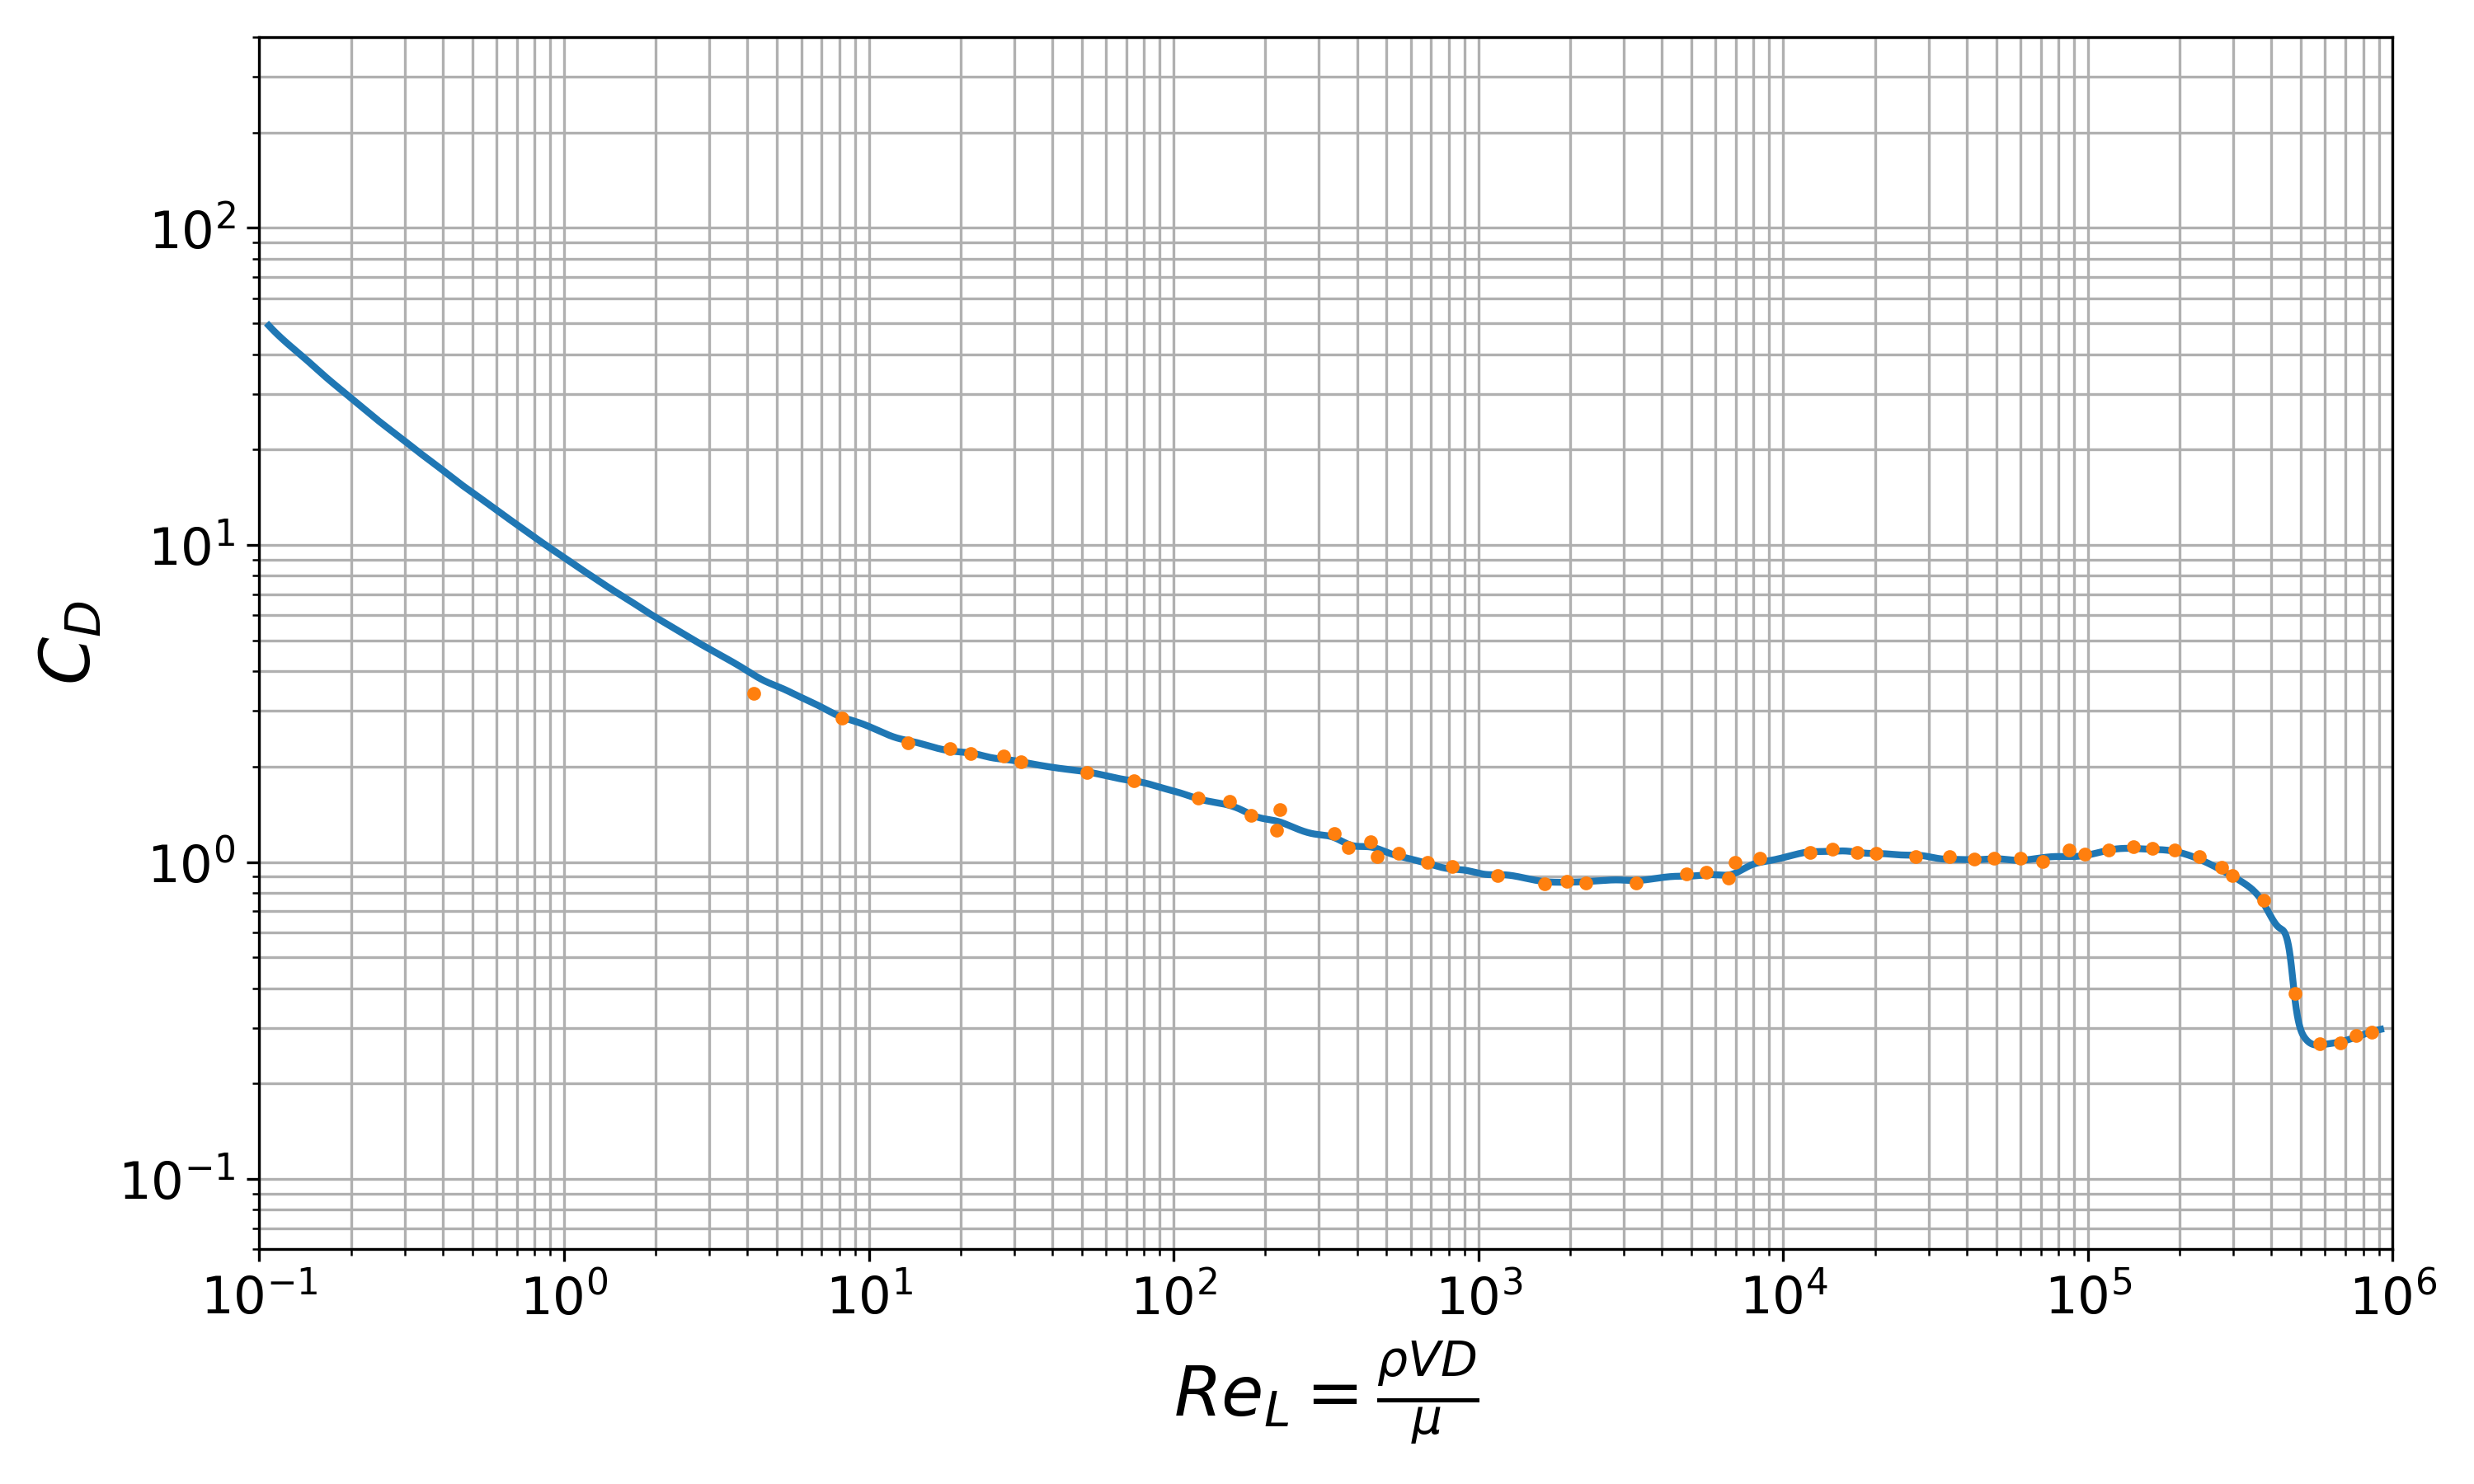

Here is the Python script that generated this plot:
import numpy as np
import matplotlib.pyplot as plt
from scipy.interpolate import interp1d

data=open('cyl1.dat','r').readlines()
data=np.transpose([np.asarray(x.split(),np.float64) for x in data])

data2=open('cyl2.dat','r').readlines()
data2=np.transpose([np.asarray(x.split(),np.float64) for x in data2])

fig = plt.figure(figsize=(10,6),dpi=300)
ax=fig.add_subplot(111)
plt.yscale('log')
plt.xscale('log')
ax.set_xlim(0.1,10**6)
ax.set_ylim(.06,400)

#z = np.polyfit(np.log(data2[0]),np.log(data2[1]),10)
#p = np.poly1d(z)
#print(min(data[0]),max(data[0]))
#x=np.linspace(min(data[0]),10**6,10**7)
#y=np.exp(p(np.log(x)))
#y = np.exp(p(np.log(x)))
#print(x)
#ax.plot(x,y)
f = interp1d(np.log(data2[0]), np.log(data2[1]), kind='cubic')
x=np.linspace(np.log(min(data2[0])),np.log(max(data2[0])),10**7)
#ax.plot(data2[0],data2[1],linewidth=5)
#ax
ax.plot(np.exp(x[1:-1]),np.exp(f(x[1:-1])),linewidth=2)

ax.plot(data[0],data[1],'.')
#ax.plot(x,np.exp(f(np.log(x))))
ax.set_xlabel(r'$Re_L = \frac{\rho V D}{\mu}$',fontsize=20)
ax.set_ylabel(r'$C_D$',fontsize=20)
ax.tick_params(axis='both', which='major', labelsize=15)
plt.grid(True,which='both')
plt.tight_layout()

plt.savefig('cyl.eps')
plt.savefig('cyl.png')

#plt.show()
